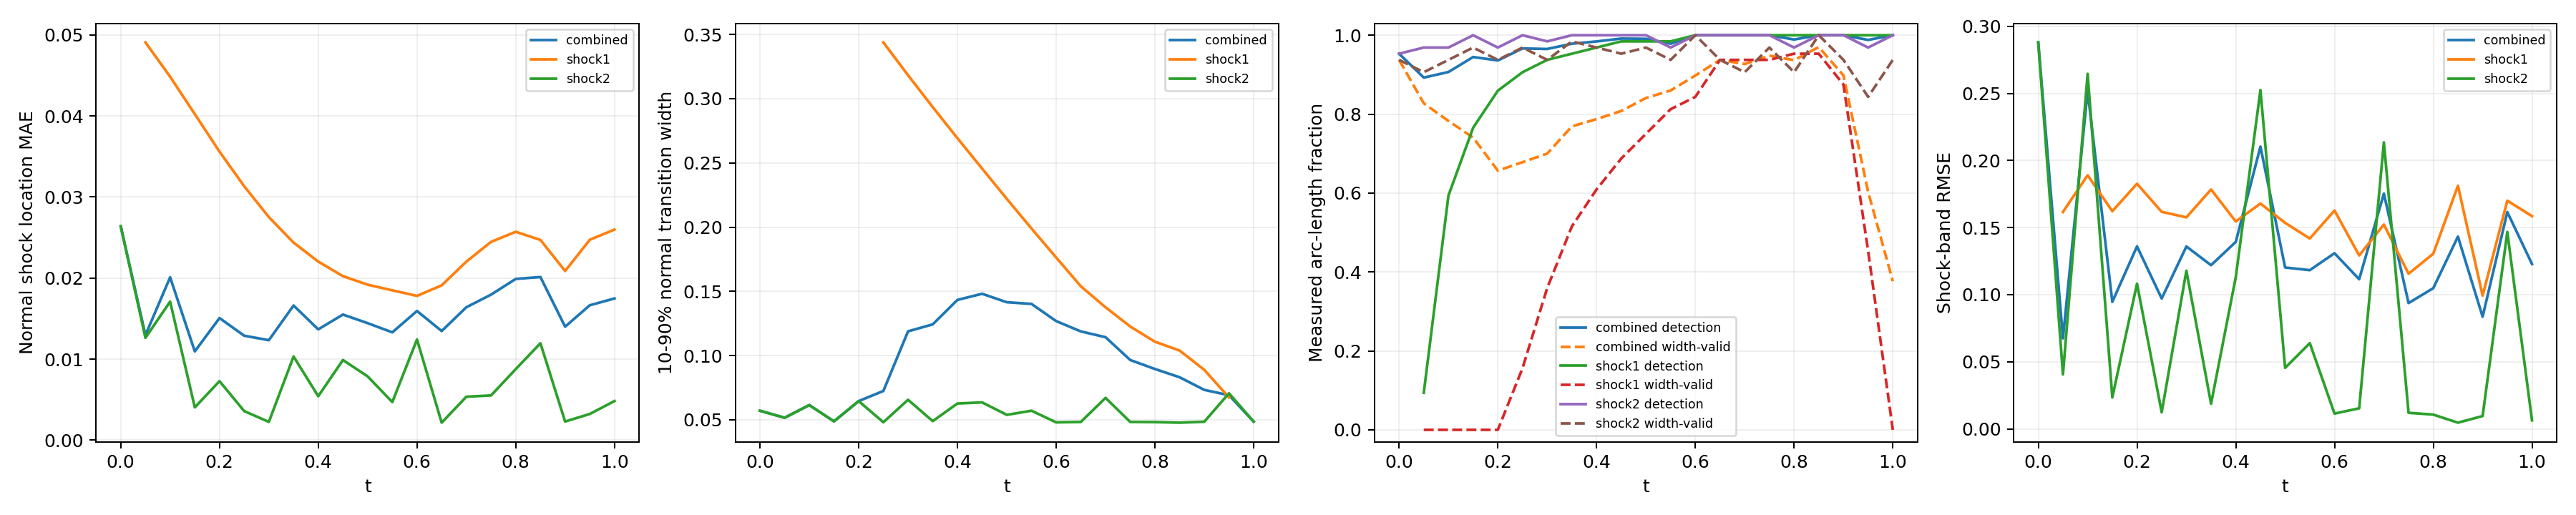

Source data for this figure (header and first rows):
time_index, time, branch, status, line_length, sample_count, detected_samples, width_valid_samples, detection_rate, width_valid_rate, location_mae, location_rmse, location_max, width_mean, width_max, multiple_crossing_rate, width_underresolved_rate, window_underresolved_rate, shock_band_rmse, shock_band_point_count, shock_band_point_fraction, shock_band_geometry_error_bound
0, 0.0, combined, length_weighted, 1.228, 64, 61, 60, 0.9531, 0.9375, 0.02638, 0.02645, 0.02942, 0.0571, 0.06581, 0.0, 1.0, 0.03125, 0.288, 54, 0.1224, 0.0
0, 0.0, shock1, no_interior_line, 0.0, 0, 0, 0, , , , , , , , , , , , 0, 0.0, 0.0
0, 0.0, shock2, interior_line, 1.228, 64, 61, 60, 0.9531, 0.9375, 0.02638, 0.02645, 0.02942, 0.0571, 0.06581, 0.0, 1.0, 0.03125, 0.288, 54, 0.1224, 0.0
1, 0.05, combined, length_weighted, 1.299, 128, 68, 58, 0.8925, 0.8273, 0.01296, 0.01359, 0.04912, 0.05163, 0.05589, 0.0, 1.0, 0.0, 0.06745, 59, 0.1338, 0.0
1, 0.05, shock1, interior_line, 0.1131, 64, 6, 0, 0.09375, 0.0, 0.04907, 0.04907, 0.04912, , , 0.0, , 0.0, 0.1616, 7, 0.01587, 0.0
1, 0.05, shock2, interior_line, 1.186, 64, 62, 58, 0.9687, 0.9062, 0.01263, 0.01281, 0.01655, 0.05163, 0.05589, 0.0, 1.0, 0.0, 0.04057, 52, 0.1179, 0.0
2, 0.1, combined, length_weighted, 1.37, 128, 100, 60, 0.9068, 0.7826, 0.02009, 0.02192, 0.04544, 0.06149, 0.07111, 0.0, 1.0, 0.0, 0.2519, 63, 0.1429, 0.0
2, 0.1, shock1, interior_line, 0.2263, 64, 38, 0, 0.5938, 0.0, 0.04483, 0.04484, 0.04544, , , 0.0, , 0.0, 0.189, 12, 0.02721, 0.0
2, 0.1, shock2, interior_line, 1.144, 64, 62, 60, 0.9687, 0.9375, 0.01709, 0.01718, 0.02012, 0.06149, 0.07111, 0.0, 1.0, 0.0, 0.2646, 51, 0.1156, 0.0
3, 0.15, combined, length_weighted, 1.441, 128, 113, 62, 0.9448, 0.7405, 0.01096, 0.01806, 0.04158, 0.04882, 0.05112, 0.0, 1.0, 0.0, 0.09466, 49, 0.1111, 0.0
3, 0.15, shock1, interior_line, 0.3394, 64, 49, 0, 0.7656, 0.0, 0.04022, 0.04024, 0.04158, , , 0.0, , 0.0, 0.1622, 16, 0.03628, 0.0
3, 0.15, shock2, interior_line, 1.101, 64, 64, 62, 1.0, 0.9687, 0.00405, 0.004594, 0.007224, 0.04882, 0.05112, 0.0, 1.0, 0.0, 0.02344, 33, 0.07483, 0.0
4, 0.2, combined, length_weighted, 1.511, 128, 117, 60, 0.936, 0.6568, 0.01507, 0.01977, 0.0381, 0.06458, 0.075, 0.0, 1.0, 0.0, 0.136, 67, 0.1519, 0.0
4, 0.2, shock1, interior_line, 0.4525, 64, 55, 0, 0.8594, 0.0, 0.0356, 0.03568, 0.0381, , , 0.0, , 0.0, 0.1826, 21, 0.04762, 0.0
4, 0.2, shock2, interior_line, 1.059, 64, 62, 60, 0.9688, 0.9375, 0.007283, 0.007494, 0.01288, 0.06458, 0.075, 0.0, 1.0, 0.0, 0.1082, 46, 0.1043, 0.0
5, 0.25, combined, length_weighted, 1.582, 128, 122, 72, 0.9665, 0.6782, 0.01289, 0.01856, 0.03496, 0.07248, 0.3448, 0.0, 0.9176, 0.0, 0.09716, 70, 0.1587, 0.0
5, 0.25, shock1, interior_line, 0.5657, 64, 58, 10, 0.9062, 0.1563, 0.03132, 0.0315, 0.03496, 0.3438, 0.3448, 0.0, 0.0, 0.0, 0.1617, 25, 0.05669, 0.0
5, 0.25, shock2, interior_line, 1.016, 64, 64, 62, 1.0, 0.9687, 0.003593, 0.004219, 0.00682, 0.04812, 0.0505, 0.0, 1.0, 0.0, 0.01234, 45, 0.102, 0.0
6, 0.3, combined, length_weighted, 1.653, 128, 123, 83, 0.9651, 0.7, 0.01234, 0.0177, 0.03223, 0.1189, 0.3205, 0.0, 0.7891, 0.0, 0.1359, 74, 0.1678, 0.0
6, 0.3, shock1, interior_line, 0.6788, 64, 60, 23, 0.9375, 0.3594, 0.02752, 0.02784, 0.03223, 0.3183, 0.3205, 0.0, 0.0, 0.0, 0.1576, 31, 0.07029, 0.0
6, 0.3, shock2, interior_line, 0.9739, 64, 63, 60, 0.9844, 0.9375, 0.002258, 0.002587, 0.005095, 0.06562, 0.0768, 0.0, 1.0, 0.0, 0.1178, 43, 0.09751, 0.0
7, 0.35, combined, length_weighted, 1.723, 128, 125, 96, 0.9785, 0.769, 0.01661, 0.0184, 0.03003, 0.1243, 0.298, 0.0, 0.6919, 0.0, 0.122, 78, 0.1769, 0.0
7, 0.35, shock1, interior_line, 0.792, 64, 61, 33, 0.9531, 0.5156, 0.02437, 0.02488, 0.03003, 0.2935, 0.298, 0.0, 0.0, 0.0, 0.1784, 36, 0.08163, 0.0
7, 0.35, shock2, interior_line, 0.9314, 64, 64, 63, 1.0, 0.9844, 0.01033, 0.01055, 0.014, 0.04899, 0.05344, 0.0, 1.0, 0.0, 0.0187, 42, 0.09524, 0.0
8, 0.4, combined, length_weighted, 1.794, 128, 126, 101, 0.9842, 0.7875, 0.01367, 0.01651, 0.0282, 0.1434, 0.2739, 0.0, 0.6096, 0.0, 0.1393, 67, 0.1519, 0.0
8, 0.4, shock1, interior_line, 0.9051, 64, 62, 39, 0.9688, 0.6094, 0.02203, 0.02266, 0.0282, 0.2693, 0.2739, 0.0, 0.0, 0.0, 0.1546, 40, 0.0907, 0.0
8, 0.4, shock2, interior_line, 0.889, 64, 64, 62, 1.0, 0.9688, 0.005426, 0.005935, 0.009192, 0.06272, 0.07474, 0.0, 1.0, 0.0, 0.113, 27, 0.06122, 0.0
9, 0.45, combined, length_weighted, 1.865, 128, 127, 105, 0.9915, 0.8081, 0.0155, 0.01691, 0.02681, 0.1481, 0.2494, 0.0, 0.5355, 0.0, 0.2103, 82, 0.1859, 0.0
9, 0.45, shock1, interior_line, 1.018, 64, 63, 44, 0.9844, 0.6875, 0.02023, 0.021, 0.02681, 0.2456, 0.2494, 0.0, 0.0, 0.0, 0.1679, 45, 0.102, 0.0
9, 0.45, shock2, interior_line, 0.8466, 64, 64, 61, 1.0, 0.9531, 0.009891, 0.01013, 0.01553, 0.06359, 0.07511, 0.0, 1.0, 0.0, 0.2525, 37, 0.0839, 0.0
10, 0.5, combined, length_weighted, 1.936, 128, 127, 110, 0.9909, 0.8409, 0.01444, 0.01612, 0.02603, 0.1416, 0.2264, 0.0, 0.4787, 0.0, 0.1203, 85, 0.1927, 0.0
10, 0.5, shock1, interior_line, 1.131, 64, 63, 48, 0.9844, 0.75, 0.01918, 0.01998, 0.02603, 0.2221, 0.2264, 0.0, 0.0, 0.0, 0.1535, 49, 0.1111, 0.0
10, 0.5, shock2, interior_line, 0.8042, 64, 64, 62, 1.0, 0.9688, 0.007874, 0.008194, 0.01153, 0.05389, 0.06288, 0.0, 1.0, 0.0, 0.0455, 36, 0.08163, 0.0
11, 0.55, combined, length_weighted, 2.006, 128, 125, 112, 0.9784, 0.86, 0.0133, 0.01562, 0.02549, 0.1402, 0.2044, 0.0, 0.7295, 0.01938, 0.1183, 89, 0.2018, 0.0
11, 0.55, shock1, interior_line, 1.245, 64, 63, 52, 0.9844, 0.8125, 0.01849, 0.01933, 0.02549, 0.199, 0.2044, 0.0, 0.5385, 0.03125, 0.1418, 55, 0.1247, 0.0
11, 0.55, shock2, interior_line, 0.7617, 64, 62, 60, 0.9688, 0.9375, 0.004702, 0.005397, 0.01027, 0.0571, 0.07247, 0.0, 1.0, 0.0, 0.06386, 34, 0.0771, 0.0
12, 0.6, combined, length_weighted, 2.077, 128, 128, 118, 1.0, 0.8979, 0.01594, 0.01699, 0.02569, 0.1269, 0.181, 0.0, 1.0, 0.1034, 0.1309, 93, 0.2109, 0.0
12, 0.6, shock1, interior_line, 1.358, 64, 64, 54, 1.0, 0.8437, 0.0178, 0.01891, 0.02569, 0.1764, 0.181, 0.0, 1.0, 0.125, 0.1627, 60, 0.1361, 0.0
12, 0.6, shock2, interior_line, 0.7193, 64, 64, 64, 1.0, 1.0, 0.01242, 0.01262, 0.01575, 0.04804, 0.05093, 0.0, 1.0, 0.0625, 0.01142, 33, 0.07483, 0.0
13, 0.65, combined, length_weighted, 2.035, 128, 128, 120, 1.0, 0.9375, 0.01347, 0.01646, 0.02654, 0.1188, 0.1628, 0.0, 1.0, 0.125, 0.1115, 81, 0.1837, 0.0
13, 0.65, shock1, interior_line, 1.358, 64, 64, 60, 1.0, 0.9375, 0.0191, 0.02006, 0.02654, 0.154, 0.1628, 0.0, 1.0, 0.125, 0.1292, 60, 0.1361, 0.0
13, 0.65, shock2, interior_line, 0.6769, 64, 64, 60, 1.0, 0.9375, 0.002163, 0.002678, 0.004917, 0.04836, 0.05078, 0.0, 1.0, 0.125, 0.01534, 21, 0.04762, 0.0
14, 0.7, combined, length_weighted, 1.879, 128, 128, 118, 1.0, 0.9269, 0.0164, 0.01856, 0.02744, 0.1143, 0.1434, 0.0, 1.0, 0.1254, 0.1753, 83, 0.1882, 0.0
14, 0.7, shock1, interior_line, 1.245, 64, 64, 60, 1.0, 0.9375, 0.02203, 0.02245, 0.02744, 0.1376, 0.1434, 0.0, 1.0, 0.09375, 0.1523, 55, 0.1247, 0.0
14, 0.7, shock2, interior_line, 0.6345, 64, 64, 58, 1.0, 0.9062, 0.005364, 0.00563, 0.01059, 0.06711, 0.07832, 0.0, 1.0, 0.1875, 0.2135, 28, 0.06349, 0.0
15, 0.75, combined, length_weighted, 1.723, 128, 128, 122, 1.0, 0.9482, 0.01795, 0.02026, 0.02845, 0.09658, 0.131, 0.0, 1.0, 0.1679, 0.09376, 78, 0.1769, 0.0
15, 0.75, shock1, interior_line, 1.131, 64, 64, 60, 1.0, 0.9375, 0.02446, 0.02464, 0.02845, 0.1227, 0.131, 0.0, 1.0, 0.125, 0.1156, 51, 0.1156, 0.0
15, 0.75, shock2, interior_line, 0.592, 64, 64, 62, 1.0, 0.9687, 0.005524, 0.005928, 0.008635, 0.04837, 0.05098, 0.0, 1.0, 0.25, 0.01199, 27, 0.06122, 0.0
16, 0.8, combined, length_weighted, 1.568, 128, 126, 119, 0.989, 0.9367, 0.01989, 0.02156, 0.02797, 0.0896, 0.1169, 0.0, 1.0, 0.2423, 0.1048, 70, 0.1587, 0.0
16, 0.8, shock1, interior_line, 1.018, 64, 64, 61, 1.0, 0.9531, 0.02571, 0.02579, 0.02797, 0.1108, 0.1169, 0.0, 1.0, 0.1875, 0.1305, 45, 0.102, 0.0
16, 0.8, shock2, interior_line, 0.5496, 64, 62, 58, 0.9687, 0.9062, 0.008768, 0.00903, 0.01244, 0.04824, 0.0509, 0.0, 1.0, 0.3438, 0.01066, 25, 0.05669, 0.0
17, 0.85, combined, length_weighted, 1.412, 128, 128, 125, 1.0, 0.97, 0.02013, 0.02116, 0.02934, 0.08316, 0.1085, 0.0, 1.0, 1.0, 0.1433, 64, 0.1451, 0.0
17, 0.85, shock1, interior_line, 0.9051, 64, 64, 61, 1.0, 0.9531, 0.0247, 0.02482, 0.02934, 0.1039, 0.1085, 0.0, 1.0, 1.0, 0.1812, 40, 0.0907, 0.0
17, 0.85, shock2, interior_line, 0.5072, 64, 64, 64, 1.0, 1.0, 0.01196, 0.01216, 0.01513, 0.0478, 0.05023, 0.0, 1.0, 1.0, 0.00464, 24, 0.05442, 0.0
18, 0.9, combined, length_weighted, 1.257, 128, 128, 116, 1.0, 0.8981, 0.014, 0.01676, 0.02629, 0.07333, 0.09761, 0.0, 1.0, 1.0, 0.08358, 51, 0.1156, 0.0
18, 0.9, shock1, interior_line, 0.792, 64, 64, 56, 1.0, 0.875, 0.02087, 0.02099, 0.02629, 0.08892, 0.09761, 0.0, 1.0, 1.0, 0.09928, 36, 0.08163, 0.0
18, 0.9, shock2, interior_line, 0.4648, 64, 64, 60, 1.0, 0.9375, 0.002303, 0.002894, 0.005442, 0.04852, 0.05115, 0.0, 1.0, 1.0, 0.009569, 15, 0.03401, 0.0
19, 0.95, combined, length_weighted, 1.101, 128, 126, 83, 0.988, 0.6029, 0.01664, 0.01969, 0.02851, 0.06918, 0.08235, 0.0, 1.0, 1.0, 0.1616, 50, 0.1134, 0.0
19, 0.95, shock1, interior_line, 0.6788, 64, 64, 29, 1.0, 0.4531, 0.02472, 0.02479, 0.02851, 0.06745, 0.07928, 0.0, 1.0, 1.0, 0.17, 31, 0.07029, 0.0
19, 0.95, shock2, interior_line, 0.4223, 64, 62, 54, 0.9687, 0.8437, 0.003237, 0.003403, 0.005609, 0.07067, 0.08235, 0.0, 1.0, 1.0, 0.1467, 19, 0.04308, 0.0
... 3 more rows
